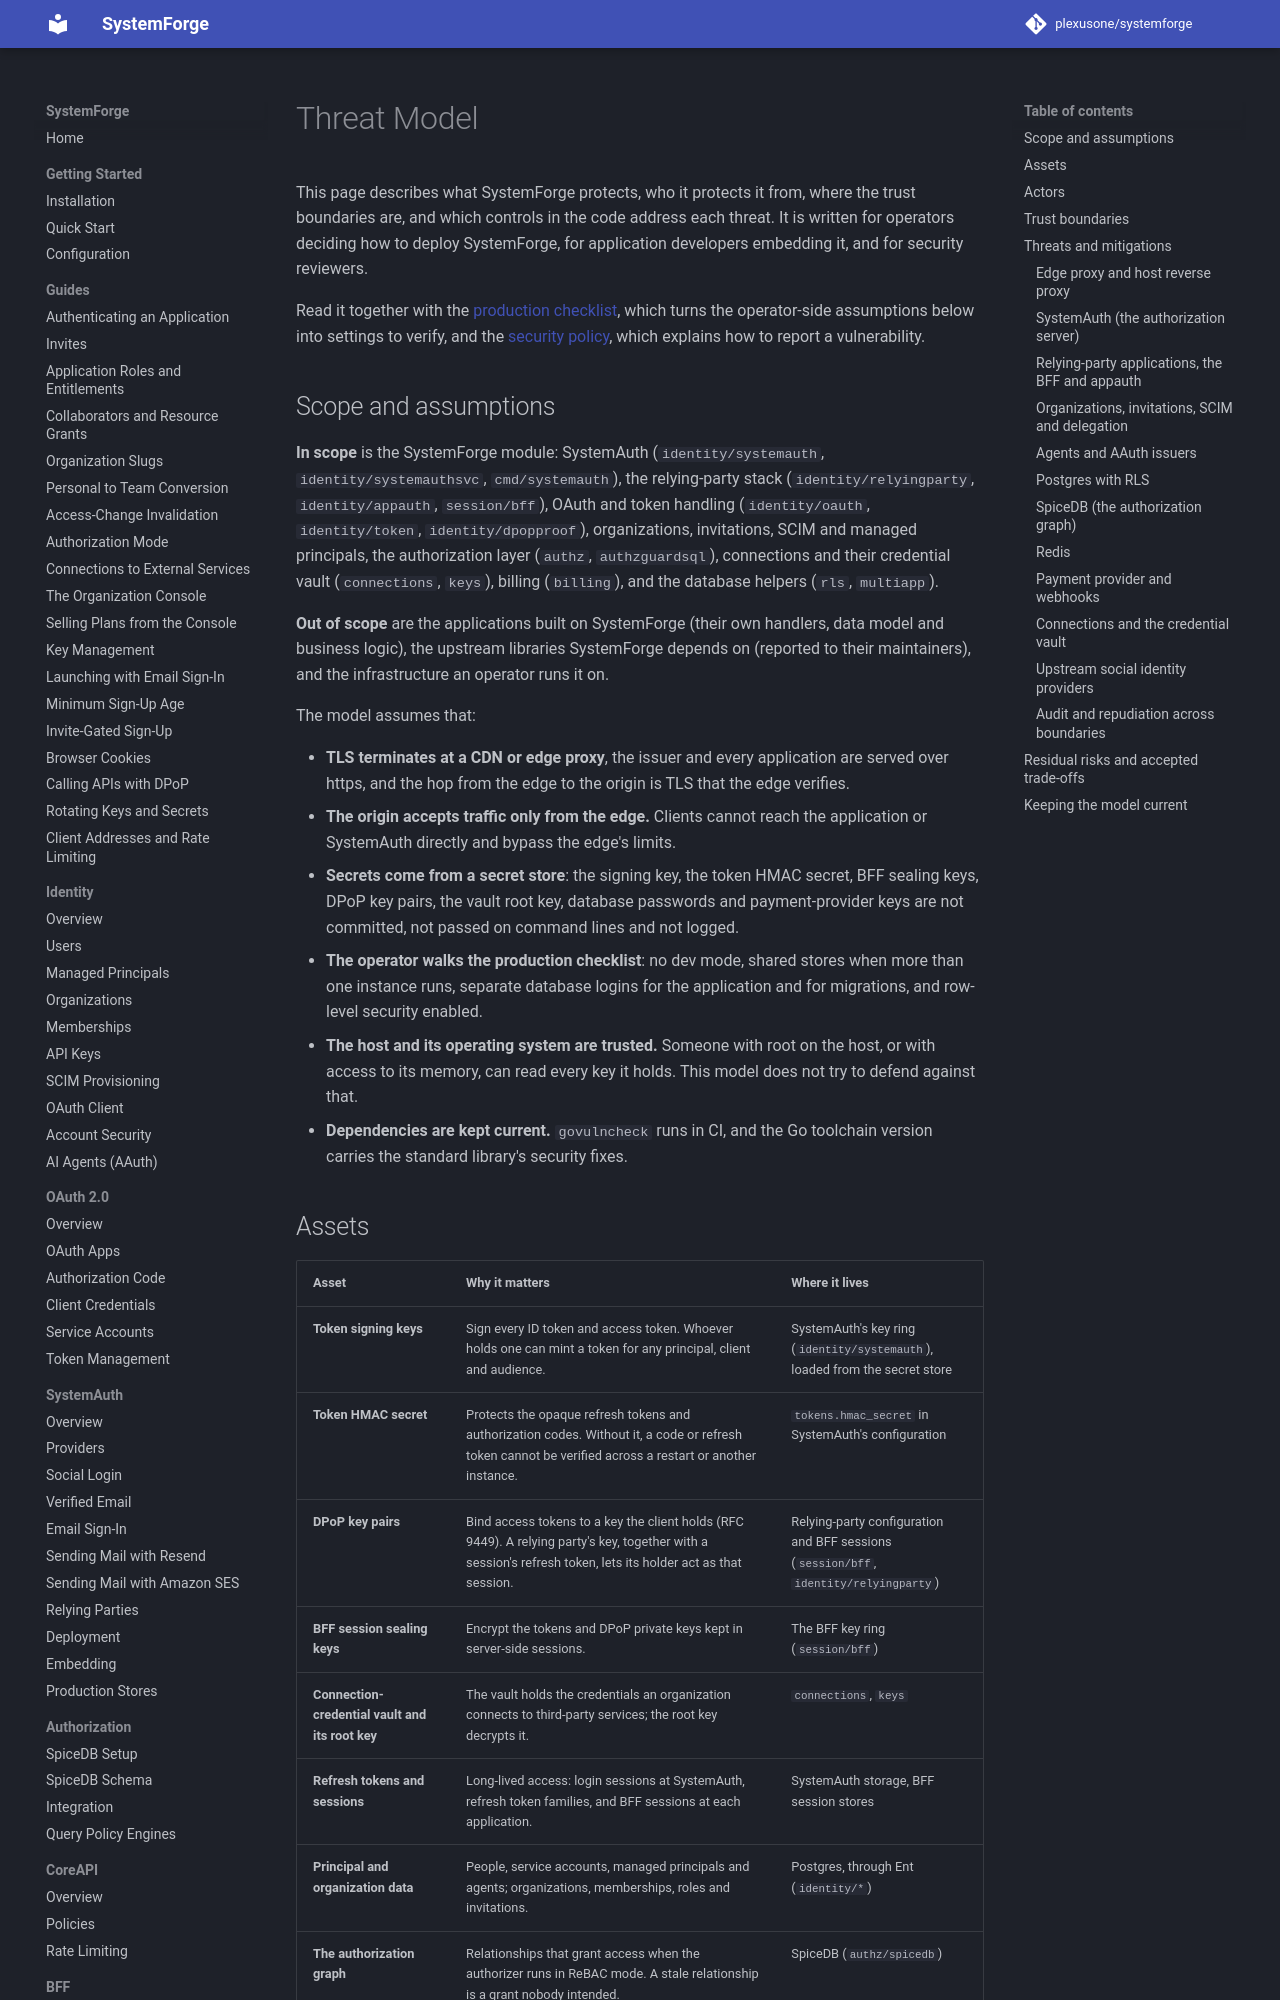

repository: plexusone/systemforge · page: security/threat-model/index.html · generator: mkdocs

# Threat Model

This page describes what SystemForge protects, who it protects it from,
where the trust boundaries are, and which controls in the code address each
threat. It is written for operators deciding how to deploy SystemForge, for
application developers embedding it, and for security reviewers.

Read it together with the [production checklist](production-checklist.md),
which turns the operator-side assumptions below into settings to verify, and
the [security policy](https://github.com/plexusone/systemforge/blob/main/SECURITY.md),
which explains how to report a vulnerability.

## Scope and assumptions

**In scope** is the SystemForge module: SystemAuth (`identity/systemauth`,
`identity/systemauthsvc`, `cmd/systemauth`), the relying-party stack
(`identity/relyingparty`, `identity/appauth`, `session/bff`), OAuth and
token handling (`identity/oauth`, `identity/token`, `identity/dpopproof`),
organizations, invitations, SCIM and managed principals, the authorization
layer (`authz`, `authzguardsql`), connections and their credential vault
(`connections`, `keys`), billing (`billing`), and the database helpers
(`rls`, `multiapp`).

**Out of scope** are the applications built on SystemForge (their own
handlers, data model and business logic), the upstream libraries
SystemForge depends on (reported to their maintainers), and the
infrastructure an operator runs it on.

The model assumes that:

- **TLS terminates at a CDN or edge proxy**, the issuer and every
  application are served over https, and the hop from the edge to the
  origin is TLS that the edge verifies.
- **The origin accepts traffic only from the edge.** Clients cannot reach
  the application or SystemAuth directly and bypass the edge's limits.
- **Secrets come from a secret store**: the signing key, the token HMAC
  secret, BFF sealing keys, DPoP key pairs, the vault root key, database
  passwords and payment-provider keys are not committed, not passed on
  command lines and not logged.
- **The operator walks the production checklist**: no dev mode, shared
  stores when more than one instance runs, separate database logins for the
  application and for migrations, and row-level security enabled.
- **The host and its operating system are trusted.** Someone with root on
  the host, or with access to its memory, can read every key it holds. This
  model does not try to defend against that.
- **Dependencies are kept current.** `govulncheck` runs in CI, and the Go
  toolchain version carries the standard library's security fixes.
